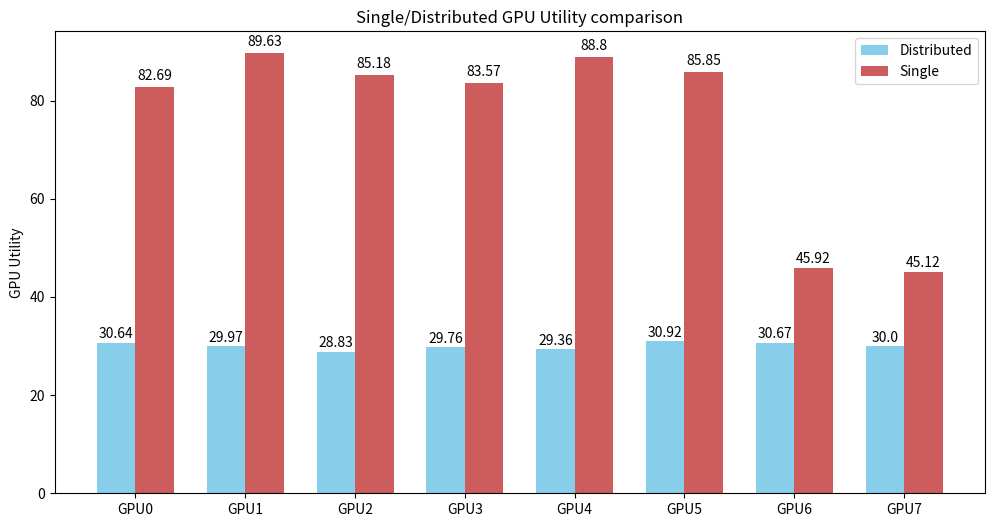

Write Python code to recreate this figure.
#!/usr/bin/python3.5
"""
========
Barchart
========

A bar plot with errorbars and height labels on individual bars.
"""
import numpy as np
import matplotlib.pyplot as plt
import csv

#with open('gpu_utility_comparsion.csv', newline='') as csvfile:
#    spamreader = csv.reader(csvfile, delimiter=',', quotechar='|')
#    for row in spamreader:
#        print(', '.join(row))

distro_utility = (30.64, 29.97, 28.83, 29.76, 29.36, 30.92, 30.67, 30.00)
single_utility = (82.69, 89.63, 85.18, 83.57, 88.80, 85.85, 45.92, 45.12)

ind = np.arange(len(distro_utility))  # the x locations for the groups
width = 0.35  # the width of the bars

fig, ax = plt.subplots(figsize=(12, 6)) # figsize
rects1 = ax.bar(ind - width/2, distro_utility, width,
                color='SkyBlue', label='Distributed')
rects2 = ax.bar(ind + width/2, single_utility, width,
                color='IndianRed', label='Single')

# Add some text for labels, title and custom x-axis tick labels, etc.
ax.set_ylabel('GPU Utility')
ax.set_title('Single/Distributed GPU Utility comparison')
ax.set_xticks(ind)
ax.set_xticklabels(('GPU0', 'GPU1', 'GPU2', 'GPU3', 'GPU4', 'GPU5', 'GPU6', 'GPU7'))
ax.legend()

def autolabel(rects, xpos='center'):
    """
    Attach a text label above each bar in *rects*, displaying its height.

    *xpos* indicates which side to place the text w.r.t. the center of
    the bar. It can be one of the following {'center', 'right', 'left'}.
    """

    xpos = xpos.lower()  # normalize the case of the parameter
    ha = {'center': 'center', 'right': 'left', 'left': 'right'}
    offset = {'center': 0.5, 'right': 0.57, 'left': 0.43}  # x_txt = x + w*off

    for rect in rects:
        height = rect.get_height()
        ax.text(rect.get_x() + rect.get_width()*offset[xpos], 1.01*height,
                '{}'.format(height), ha=ha[xpos], va='bottom')


autolabel(rects1, "center")
autolabel(rects2, "center")

plt.savefig('./gpu_utility.png')
plt.show()
